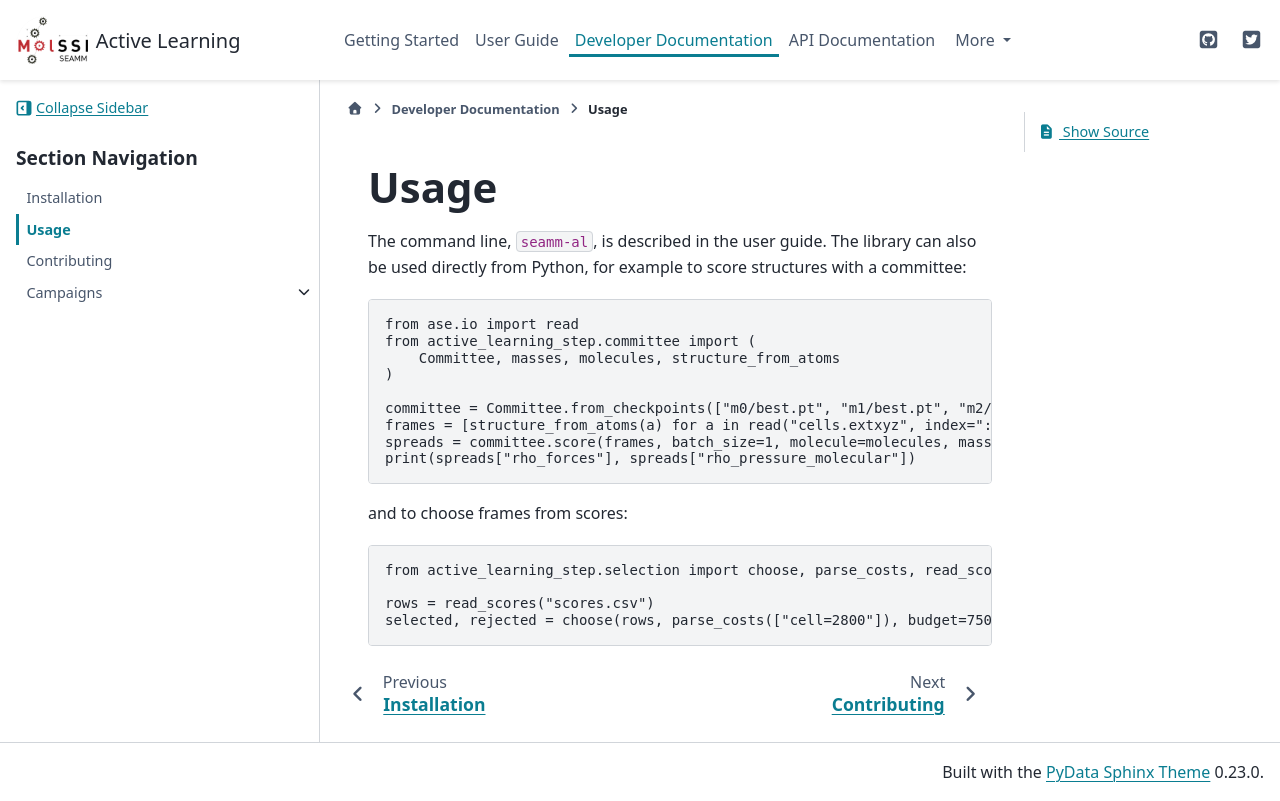

repository: molssi-seamm/active_learning_step · page: developer_guide/usage.html · generator: sphinx

=====
Usage
=====

The command line, ``seamm-al``, is described in the user guide. The library can also
be used directly from Python, for example to score structures with a committee::

    from ase.io import read
    from active_learning_step.committee import (
        Committee, masses, molecules, structure_from_atoms
    )

    committee = Committee.from_checkpoints(["m0/best.pt", "m1/best.pt", "m2/best.pt"])
    frames = [structure_from_atoms(a) for a in read("cells.extxyz", index=":")]
    spreads = committee.score(frames, batch_size=1, molecule=molecules, masses=masses)
    print(spreads["rho_forces"], spreads["rho_pressure_molecular"])

and to choose frames from scores::

    from active_learning_step.selection import choose, parse_costs, read_scores

    rows = read_scores("scores.csv")
    selected, rejected = choose(rows, parse_costs(["cell=2800"]), budget=75000)
